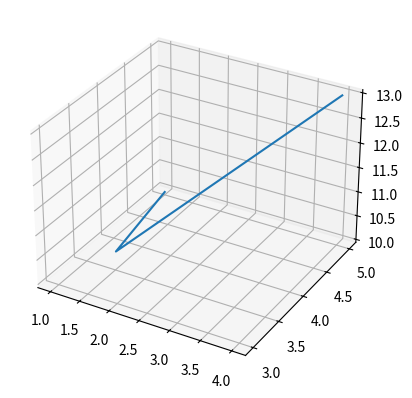

Python code for this plot:
import matplotlib.pyplot as plt

fig = plt.figure(1)

# Can also do it like this: ax = plt.axes(projection='3d') supposedly
ax = fig.add_subplot(1, 1, 1, projection='3d')

# If you don't call projection='3d' first, it will get very grumpy
ax.plot([1,2,3,4], [5, 3, 4, 5], zs=[10, 11, 12, 13])

# NOTE: 3d projection name does not differentiate between 3d line plots and 3d surfaces. will need to look at dimensionality of data to determine this
print(f"Axis projection type: {ax.name}") # Will be 3d, vs rectilinear (2D), polar (2D), etc